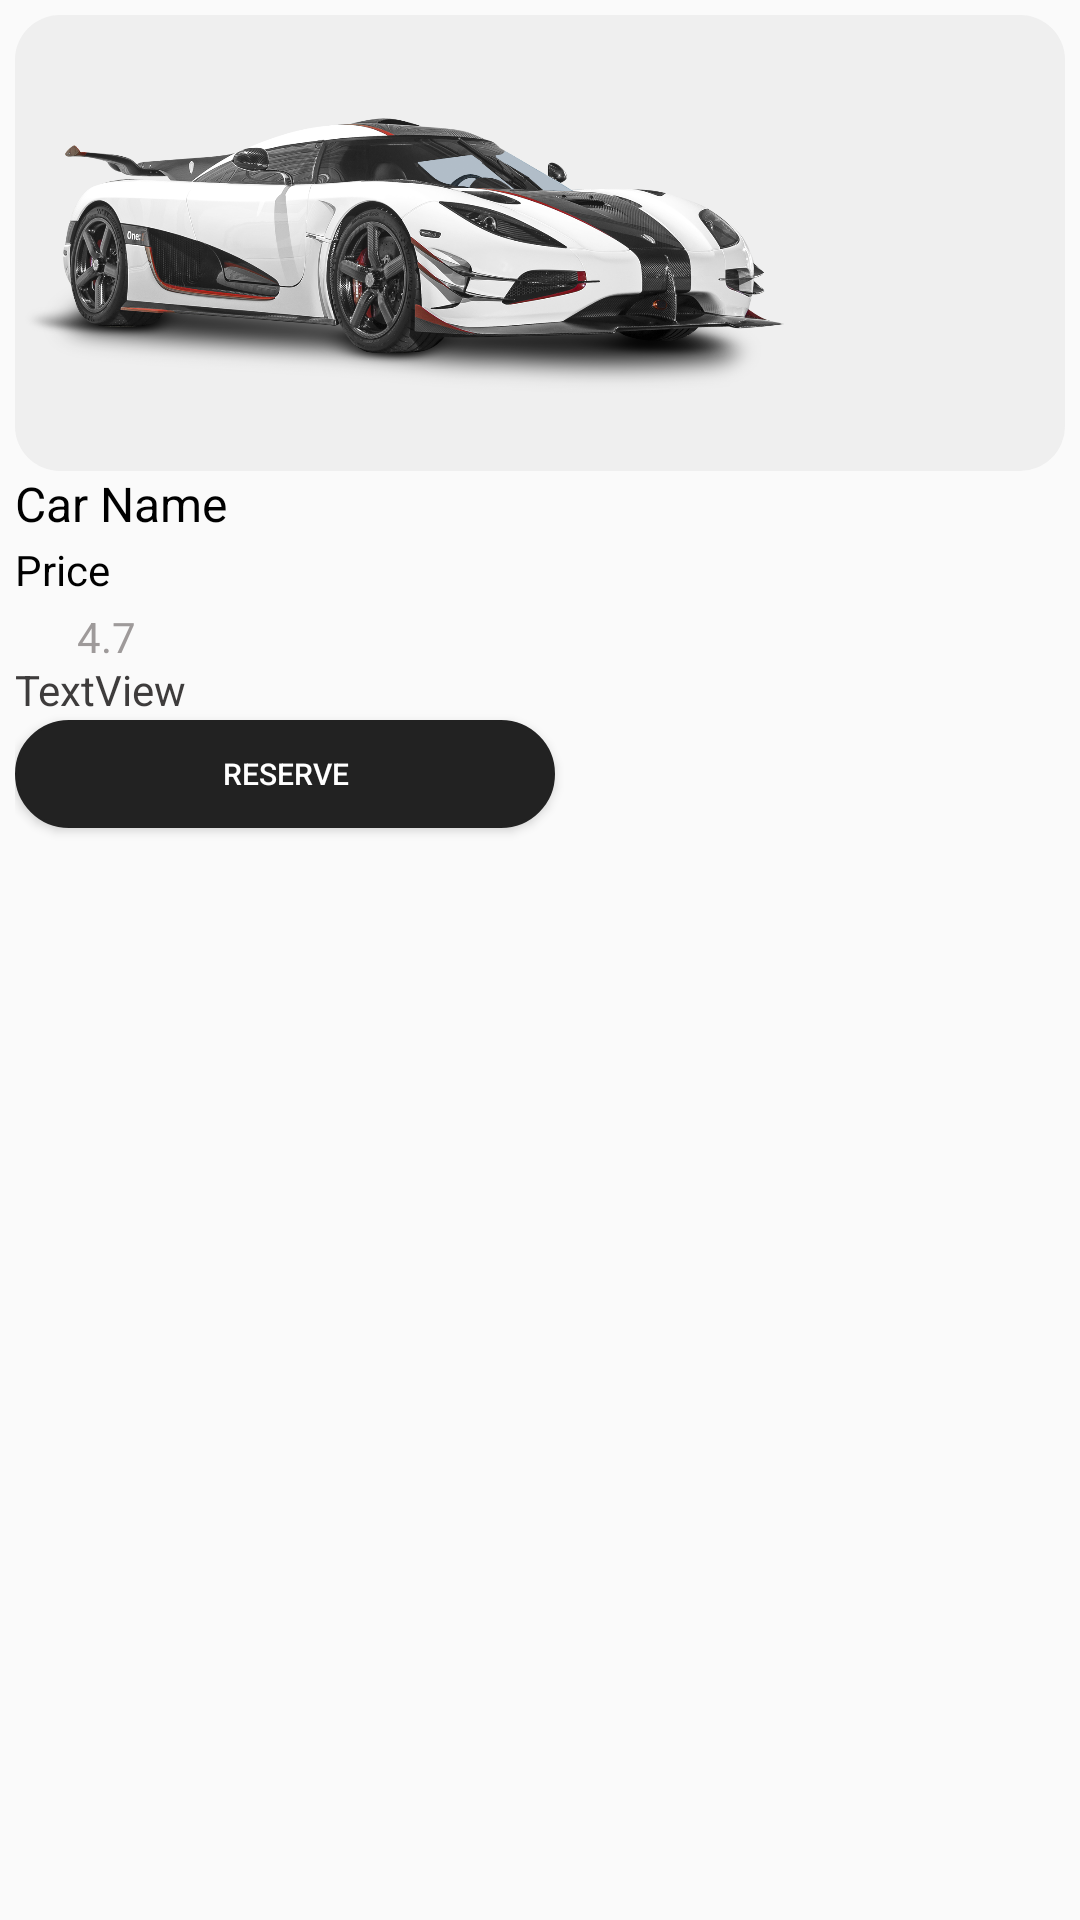

Write the Android layout XML for this screen, with the resource values it uses.
<!-- AndroidManifest.xml: application theme Theme.AndriodLabProject -->
<!-- res/layout/car_item.xml -->
<LinearLayout xmlns:android="http://schemas.android.com/apk/res/android"
    xmlns:app="http://schemas.android.com/apk/res-auto"
    xmlns:tools="http://schemas.android.com/tools"
    android:id="@+id/linear_carItem"
    android:layout_width="match_parent"
    android:layout_height="wrap_content"
    android:orientation="vertical"
    android:padding="5dp">

    <LinearLayout
        android:id="@+id/favLayout"
        android:layout_width="match_parent"
        android:layout_height="wrap_content"
        android:background="@drawable/plaintext_grey_theme"
        android:gravity="center_horizontal"
        android:orientation="horizontal">

        <ImageView
            android:id="@+id/imgCar"
            android:layout_width="200dp"
            android:layout_height="152dp"
            android:layout_weight="2"
            android:background="?attr/selectableItemBackgroundBorderless"
            app:srcCompat="@drawable/pngegg" />

        <ImageButton
            android:id="@+id/imgFav"
            android:layout_width="wrap_content"
            android:layout_height="78dp"
            android:background="?attr/selectableItemBackgroundBorderless"
            android:backgroundTint="#E7E2E2"
            app:srcCompat="@drawable/ic_favorite_border" />

        <Space
            android:id="@+id/space_carItem"
            android:layout_width="50dp"
            android:layout_height="84dp"
            android:layout_weight="1"
            tools:layout_editor_absoluteX="381dp"
            tools:layout_editor_absoluteY="621dp" />

    </LinearLayout>

    <LinearLayout
        android:id="@+id/carInfoLayout"
        android:layout_width="257dp"
        android:layout_height="83dp"
        android:orientation="vertical">

        <TextView
            android:id="@+id/carType"
            android:layout_width="match_parent"
            android:layout_height="6dp"
            android:layout_weight="1"
            android:text="Car Name"
            android:textColor="#000000"
            android:textSize="16sp" />

        <TextView
            android:id="@+id/carPrice"
            android:layout_width="match_parent"
            android:layout_height="5dp"
            android:layout_weight="1"
            android:text="Price"
            android:textColor="#000000" />

        <LinearLayout
            android:layout_width="42dp"
            android:layout_height="0dp"
            android:layout_weight="1"
            android:orientation="horizontal">

            <ImageView
                android:id="@+id/imageView5"
                android:layout_width="16dp"
                android:layout_height="wrap_content"
                android:layout_weight="1"
                app:srcCompat="@drawable/ic_half_star" />

            <TextView
                android:id="@+id/textView_rating"
                android:layout_width="wrap_content"
                android:layout_height="match_parent"
                android:layout_weight="1"
                android:text="4.7"
                android:textAlignment="center"
                android:textColor="@color/grey" />
        </LinearLayout>

        <TextView
            android:id="@+id/viewDate"
            android:layout_width="match_parent"
            android:layout_height="2dp"
            android:layout_weight="1"
            android:text="TextView"
            android:textColor="#3E3C3C"
            android:visibility="visible" />
    </LinearLayout>

    <Button
        android:id="@+id/button_reserve"
        android:layout_width="180dp"
        android:layout_height="36dp"
        android:background="@drawable/black_button"
        android:text="RESERVE"
        android:textColor="@color/white"
        android:textSize="10sp" />


</LinearLayout>
<!-- resources referenced by this layout -->
<resources>
  <color name="grey">#FF9E9A9A</color>
  <color name="white">#FFFFFFFF</color>
  <!-- drawable black_button (drawable) -->
  <?xml version="1.0" encoding="UTF-8"?>
  <selector xmlns:android="http://schemas.android.com/apk/res/android">
  
  
      <item android:state_pressed="true" >
          <shape>
              <solid
                  android:color="#000000" />
  
  
              <stroke
                  android:width="1dp"
                  android:color="#000000" />
              <corners
                  android:radius="25dp" />
              <padding
                  android:left="10dp"
                  android:top="10dp"
                  android:right="10dp"
                  android:bottom="10dp" />
          </shape>
      </item>
  
  
  
      <item>
          <shape>
              <solid
                  android:color="#222222" />
  
              <stroke
                  android:width="1dp"
                  android:color="#222222" />
              <corners
                  android:radius="25dp" />
              <padding
                  android:left="10dp"
                  android:top="10dp"
                  android:right="10dp"
                  android:bottom="10dp" />
          </shape>
      </item>
  </selector>
  <!-- drawable plaintext_grey_theme (drawable) -->
  <?xml version="1.0" encoding="utf-8"?>
  <selector xmlns:android="http://schemas.android.com/apk/res/android">
  
      <item android:state_focused="true">
          <shape xmlns:android="http://schemas.android.com/apk/res/android"
              android:shape="rectangle"
              android:padding="10dp">
  
              <solid android:color="#70DFDFDF" />
              <corners
                  android:radius="50dp" />
  
              <stroke
                  android:width="1dp"
                  android:color="#222222" />
          </shape>
      </item>
  
      <item>
          <shape xmlns:android="http://schemas.android.com/apk/res/android"
              android:shape="rectangle"
              android:padding="10dp">
  
              <solid android:color="#70DFDFDF" />
              <corners
                  android:bottomRightRadius="15dp"
                  android:bottomLeftRadius="15dp"
                  android:topLeftRadius="15dp"
                  android:topRightRadius="15dp" />
          </shape>
      </item>
  
  </selector>
  <!-- drawable pngegg: png bitmap (drawable, 648817 bytes) -->
  <style name="Theme.AndriodLabProject" parent="Base.Theme.AndriodLabProject" />
  <style name="Base.Theme.AndriodLabProject" parent="Theme.AppCompat.Light.NoActionBar">
          
          
      </style>
</resources>
